Run: headless pygame with SDL's dummy video driver; simulated clock (each Clock.tick advances the game by its frame time, no real sleeping); random seed 0; keys injected as events and as key.get_pressed() state; no mouse input.
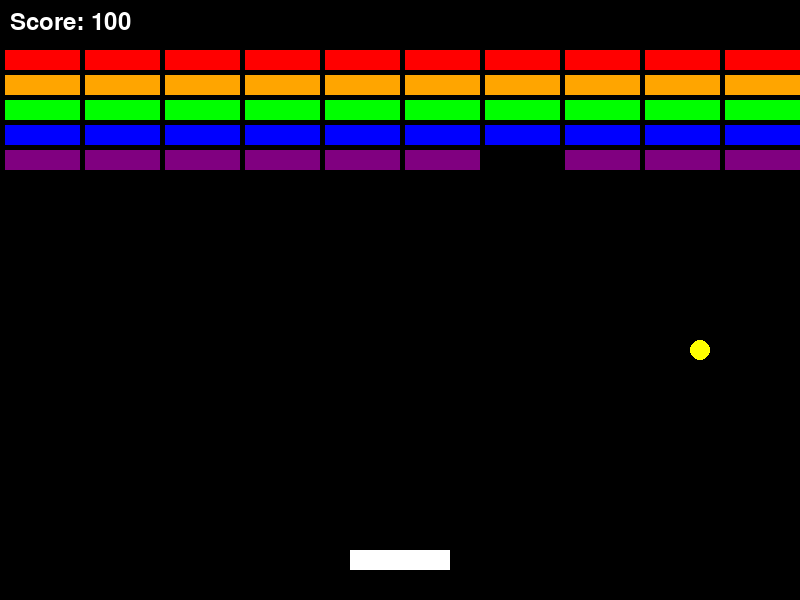
Frame 1 of 3 · flips 1–60 · no input
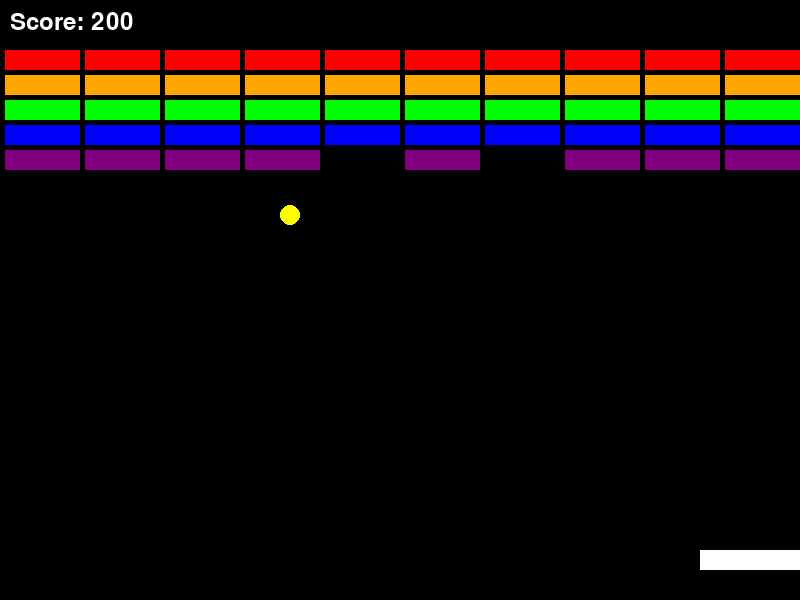
Frame 2 of 3 · flips 61–180 · tapped SPACE, RETURN · held RIGHT (→), D
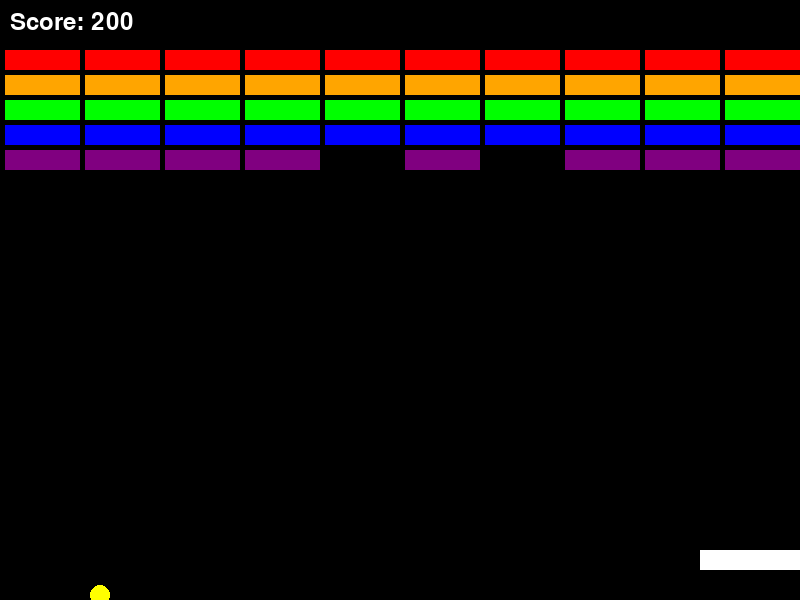
Frame 3 of 3 · flips 181–300 · held DOWN (↓), S (game ended)

The pygame program that drew these frames:

import pygame

# 1. 초기화
pygame.init()

# 2. 게임 화면 설정
screen_width = 800 # 화면 가로 크기
screen_height = 600 # 화면 세로 크기
screen = pygame.display.set_mode((screen_width, screen_height)) # 화면 객체 생성
pygame.display.set_caption("벽돌 깨기 게임")

# 게임 프레임 레이트(초당 화면 업데이트 횟수) 설정
clock = pygame.time.Clock() # Pygame Clock 객체 생성
FPS = 60 # 초당 60 프레임으로 제한

# 패들 초기 위치와 속도 설정
paddle_width = 100
paddle_height = 20
paddle_x = (screen_width / 2) - (paddle_width / 2) # 화면 중앙에 위치
paddle_y = screen_height - 50 # 화면 하단에 50px
paddle_color = (255, 255, 255) # 흰색
paddle_speed = 8 # 패들 이동 속도 (기존 10에서 5로 변경)
                 # 더 낮게 (예: 3), 더 높게 (예: 8) 조절하여 원하는 속도 찾으면 됨

# 공 초기 위치와 속도 설정
ball_radius = 10 # 공의 반지름
ball_x = screen_width // 2 # 화면 중앙
ball_y = screen_height // 2 # 화면 중앙
ball_dx = 5 # 공의 x 방향 속도(dx: delta x)
ball_dy = -5 # 공의 y 방향 속도(dy: delta y, 위로 올라가므로 음수)
ball_color = (255, 255, 0) # 노란색

# 점수 시스템
score = 0 # 현재 점수
font = pygame.font.Font(None, 36) # 폰트 객체 생성 (None은 기본 폰트, 36은 크기)

# 벽돌 설정
brick_width = 75
brick_height = 20
brick_rows = 5 # 5줄의 벽돌
brick_cols = 10 # 한 줄에 10개의 벽돌
brick_spacing = 5 # 벽돌 간 간격
brick_offset_y = 50 # 화면 상단에 벽돌이 시작하는 Y 좌표

bricks = [] # 벽돌 정보를 저장할 리스트 (여기에는 (Rect, color) 튜플이 저장될 것임)

# 벽돌 생성
for row in range(brick_rows):
    for col in range(brick_cols):
        # 각 별돌의 x, y 좌표 계산
        brick_x = col * (brick_width + brick_spacing) + brick_spacing
        brick_y = row * (brick_height + brick_spacing) + brick_offset_y
        
        # 벽돌 색상 (줄마다 다르게)
        if row == 0: brick_color = (255, 0, 0) # 빨강
        elif row == 1: brick_color = (255, 165, 0) # 주황
        elif row == 2: brick_color = (0, 255, 0) # 초록
        elif row == 3: brick_color = (0, 0, 255) # 파랑
        else: brick_color = (128, 0, 128) # 보라

        # 벽돌 정보 (Rect 객체와 색상)를 튜플 형태로 리스트에 추가
        bricks.append((pygame.Rect(brick_x, brick_y, brick_width, brick_height), brick_color))


# 3. 게임 루프
running = True # 게임 실행 여부 플래그

# 이 코드 위쪽으로 전역 변수 정의하는 곳
while running:
    # 3-1. 이벤트 처리
    for event in pygame.event.get(): # 발생한 모든 이벤트 순회
        if event.type == pygame.QUIT: # 창 닫기 버튼(X) 눌렀을 때
            running = False # 게임 종료 플래그 False로 설정
        # 키보드 누름 이벤트 처리(패들 움직임) - 이 부분 부자연스러움
        # if event.type == pygame.KEYDOWN: # 키가 눌렸을 때
        #     if event.key == pygame.K_LEFT: # 왼쪽 방향키
        #         paddle_x -= paddle_speed
        #     if event.key == pygame.K_RIGHT: # 오른쪽 방향키
        #         paddle_x += paddle_speed

    
    # 3-2. 게임 상태 업데이트
    # 현재 눌려있는 키 상태 가져오기
    keys = pygame.key.get_pressed() # 키보드 모든 키의 눌림 상태 가져옴(True/False)

    if keys[pygame.K_LEFT]: # 왼쪽 방향키가 눌려있으면
        paddle_x -= paddle_speed
    if keys[pygame.K_RIGHT]: # 오른쪽 방향키가 눌려있으면
        paddle_x += paddle_speed

    # 패들이 화면 밖으로 나가지 않도록 경계 설정
    if paddle_x < 0:
        paddle_x = 0
    if paddle_x > screen_width - paddle_width:
        paddle_x = screen_width - paddle_width
    
    # 여기에 공 위치 업데이트, 충돌 처리, 점수 계산 등 들어갈 예정
    # 공 위치 업데이트
    ball_x += ball_dx
    ball_y += ball_dy
    
    # 공이 화면 경계에 부딥혔을 때 방향 전환
    if ball_x - ball_radius < 0 or ball_x + ball_radius > screen_width:
        ball_dx *= -1 # 방향 속도 반전
    if ball_y - ball_radius < 0: # 공이 위쪽 벽에 부딪혔을 때
        ball_dy *= -1 # y 방향 속도 반전
    # 공이 아래쪽 화면 밖으로 나갔을 때 (게임 오버 조건)
    if ball_y + ball_radius > screen_height:
        print("게임 오버!")
        running = False # 게임 종료

    # 패들과 공 충돌 처리
    paddle_rect = pygame.Rect(paddle_x, paddle_y, paddle_width, paddle_height)
    ball_rect = pygame.Rect(ball_x - ball_radius, ball_y - ball_radius, ball_radius * 2, ball_radius * 2)

    if paddle_rect.colliderect(ball_rect):
        ball_dy *= -1
        ball_y = paddle_y - ball_radius # 공이 패들에 박히지 않도록 조정
   
    # 공과 벽돌 충돌 처리 (이 부분 수정)
    # 깨진 벽돌을 저장할 임시 리스트
    bricks_to_remove = [] 
    for brick_rect, brick_color in bricks: # 튜플로 저장했으므로, Rect와 color를 분리해서 받음
        if ball_rect.colliderect(brick_rect): # 공과 벽돌이 충돌했을 때 (Rect 객체만 사용)
            ball_dy *= -1 # 공의 y 방향 속도 반전 (튕겨나가도록)
            bricks_to_remove.append((brick_rect, brick_color)) # 충돌한 벽돌을 제거 리스트에 추가 (튜플 전체)
            
            score += 100 # 벽돌 하나당 100점 증가
            break # 한 번에 하나의 벽돌만 충돌하도록 (옵션)

    # 충돌한 벽돌 제거
    for brick_item in bricks_to_remove: # 제거할 아이템(튜플)을 그대로 받음
        bricks.remove(brick_item)
    
    # 3-3. 화면 그리기
    screen.fill((0, 0, 0)) # 화면 검은색으로 채우기 (R, G, B)

    # 패들 그리기(사각형)
    pygame.draw.rect(screen, paddle_color, (paddle_x, paddle_y, paddle_width, paddle_height))

    # 공 그리기(원)
    pygame.draw.circle(screen, ball_color, (int(ball_x), int(ball_y)), ball_radius)

    # 벽돌 그리기 (이 부분 수정)
    for brick_rect, brick_color in bricks: # 튜플로 저장했으므로, Rect와 color를 분리해서 받음
        pygame.draw.rect(screen, brick_color, brick_rect) # Rect와 color를 따로 전달
    
    # 점수 표시
    score_text = font.render(f"Score: {score}", True, (255, 255, 255)) # 텍스트 객체 생성 (텍스트, 안티앨리어싱, 색상)
    screen.blit(score_text, (10, 10)) # 화면의 (10, 10) 위치에 텍스트 그리기

    # 3-4. 화면 업데이트
    pygame.display.update() # 화면 새로 고침

    # 게임 프레임 속도 제어
    clock.tick(FPS)

# 4. 게임 종료
pygame.quit()


'''
게임 개발 피드백
0531(토) 오후 2:27
pygame.key.get_pressed() 함수를 사용하기 전 패들 움직임이 부자연스러워서 게임하기 불편했음
왼쪽, 오른쪽 키보드 누를 때마다 한번씩만 패들 움직일 수 있음 즉 키를 누르고 있는 동안 계속 움직이도록 처리해야 됨

0531(토) 오후 2:31
패들의 해당 방향으로 계속 부드럽게 움직임 확인함 즉, 조작감이 좋아짐
하지만 패들의 이동속도가 너무 빨라서 조정 필요함
-> paddle_speed 변수 값 변경
FPS는 초당 화면이 몇 번 업데이트되는지 나타냄
FPS가 높으면 같은 paddle_speed 값이더라도 더 짧은 시간에 여러 번 이동하여 더 빠르게 느껴짐
현재 FPS는 60으로 설정. 보통 60 FPS는 게임에 부드러운 움직임을 제공하는 적절한 값이며,
이 값을 낮추는 것은 게임의 전반적인 부드러움 해칠 수 있음
따라서 paddle_speed 조절하는 것이 가장 권장되는 방법

0531(토) 오후 2:34
paddle_speed = 10에서 5로 변경 시, 약간 느려서 답답함
그래서 8로 수정

0531(토) 오후 2:53
[오류 발생]
bricks[-1].color = brick_color # Rect 객체에 color 속성 추가(편의상)
    ^^^^^^^^^^^^^^^^
AttributeError: 'pygame.rect.Rect' object has no attribute 'color'

[생각]
기존에 작성한 코드가 Rect 객체에서 color 속성 추가 부분이 pygame.Rect 객체에 존재하지 않는 속성을
임의로 추가하려고 했기 때문에 문제가 발생했음. pygame.Rect는 충돌 감지와 위치/크기 정보를 담는 객체이지,
그리는 색상 정보를 직접 담는 객체는 아님

[해결 방법]
bricks 리스트에 pygame.Rect 객체만 저장하는 것이 아니라, 벽돌의 Rect 객체와 해당 별돌의 color를
함께 저장하도록 구조를 변경해야 된다. -> 튜플이나 딕셔너리 사용 -> 나는 튜플 사용해서 (Rect 객체, color) 형태로 저장
'''
